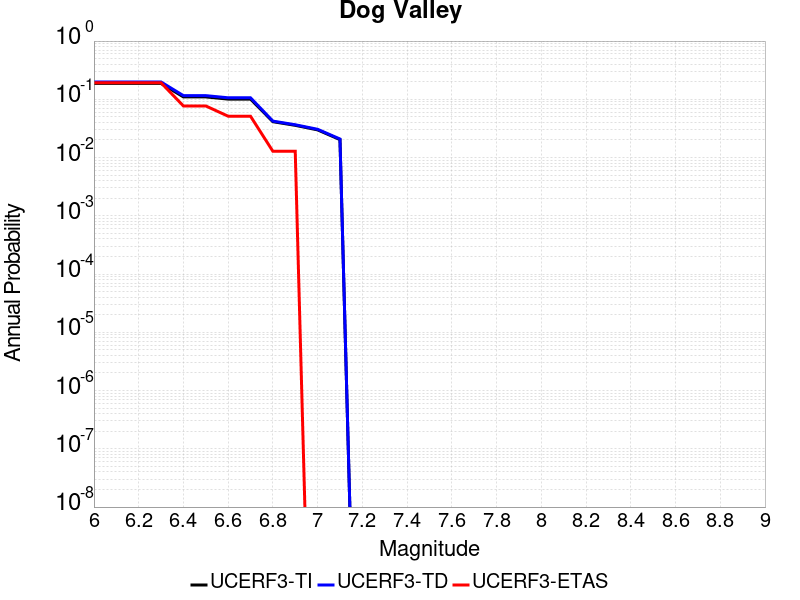

Data behind this chart, as committed beside it:
Magnitude, UCERF3-TI Prob, UCERF3-TD Prob, UCERF3-ETAS Prob
6.0, 0.1873, 0.1983, 0.1923
6.1, 0.1873, 0.1983, 0.1923
6.2, 0.1873, 0.1983, 0.1923
6.3, 0.1873, 0.1983, 0.1923
6.4, 0.1099, 0.1157, 0.07692
6.5, 0.1099, 0.1157, 0.07692
6.6, 0.1008, 0.1062, 0.05128
6.7, 0.1008, 0.1062, 0.05128
6.8, 0.04128, 0.04224, 0.01282
6.9, 0.03575, 0.03659, 0.01282
7.0, 0.02986, 0.03058, 0.0
7.1, 0.02033, 0.02083, 0.0
